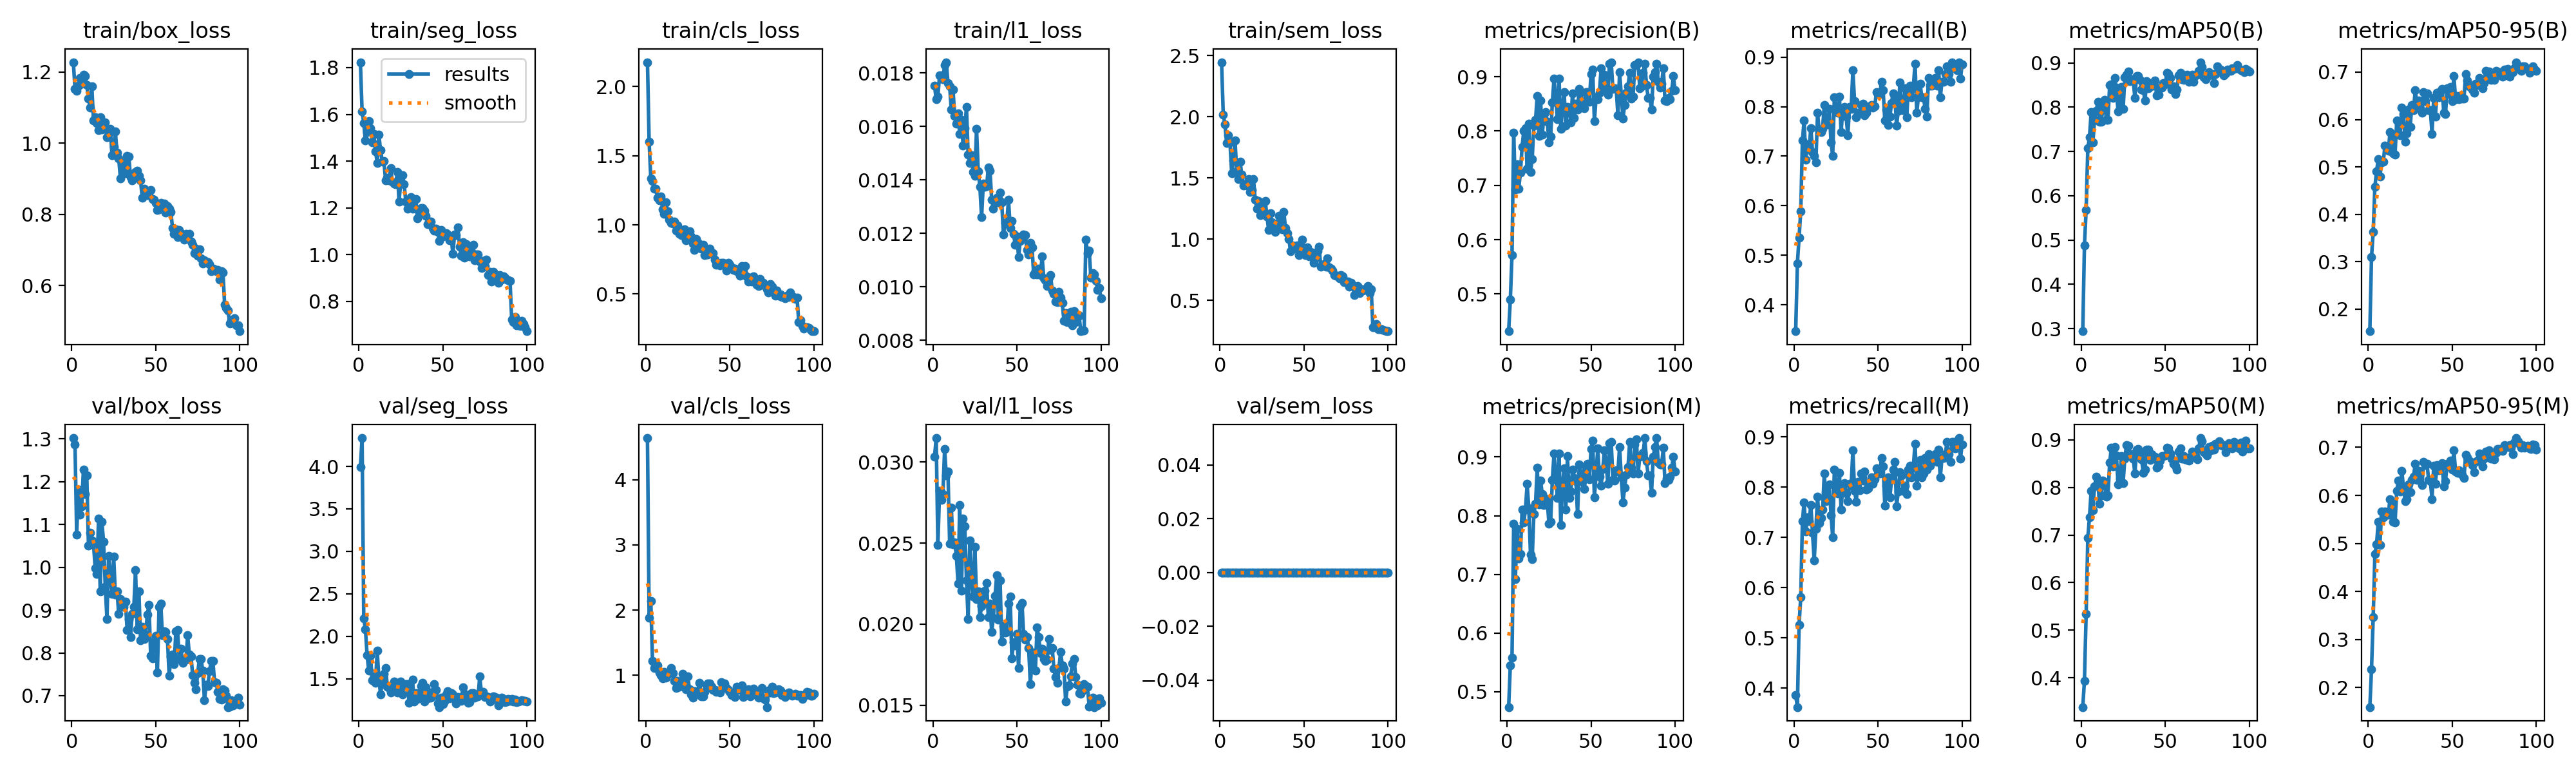

Data behind this chart, as committed beside it:
epoch, time, train/box_loss, train/seg_loss, train/cls_loss, train/l1_loss, train/sem_loss, metrics/precision(B), metrics/recall(B), metrics/mAP50(B), metrics/mAP50-95(B), metrics/precision(M), metrics/recall(M), metrics/mAP50(M), metrics/mAP50-95(M), val/box_loss, val/seg_loss, val/cls_loss, val/l1_loss, val/sem_loss, lr/pg0, lr/pg1, lr/pg2
1, 92.53, 1.227, 1.823, 2.175, 0.01752, 2.447, 0.4315, 0.3465, 0.294, 0.1536, 0.4737, 0.3858, 0.3385, 0.1594, 1.302, 3.992, 4.641, 0.03031, 0, 0.0001985, 0.0001985, 0.08035
2, 181.9, 1.153, 1.614, 1.6, 0.01702, 2.019, 0.4895, 0.4831, 0.4882, 0.3094, 0.5444, 0.3622, 0.394, 0.2377, 1.287, 4.334, 1.882, 0.03148, 0, 0.0003945, 0.0003945, 0.06055
3, 270.7, 1.147, 1.563, 1.335, 0.01712, 1.939, 0.572, 0.5354, 0.5676, 0.3634, 0.5576, 0.526, 0.5337, 0.3462, 1.077, 2.213, 2.135, 0.02487, 0, 0.0005866, 0.0005866, 0.04074
4, 359.9, 1.161, 1.487, 1.317, 0.01791, 1.788, 0.7974, 0.5887, 0.7069, 0.4582, 0.7867, 0.5808, 0.6936, 0.4774, 1.181, 2.085, 1.224, 0.02821, 0, 0.0007747, 0.0007747, 0.02093
5, 448.8, 1.183, 1.524, 1.261, 0.01791, 1.851, 0.6922, 0.7323, 0.733, 0.4908, 0.6922, 0.7323, 0.738, 0.4982, 1.123, 1.776, 1.109, 0.02767, 0, 0.0009589, 0.0009589, 0.001113
6, 537.9, 1.167, 1.572, 1.26, 0.01776, 1.792, 0.7394, 0.7716, 0.7886, 0.5159, 0.7773, 0.7696, 0.7934, 0.5445, 1.142, 1.595, 1.12, 0.02801, 0, 0.0009505, 0.0009505, 0.0009505
7, 626.7, 1.192, 1.542, 1.194, 0.0183, 1.541, 0.6938, 0.6929, 0.7203, 0.4795, 0.7266, 0.7117, 0.7529, 0.4965, 1.228, 1.768, 1.148, 0.03079, 0, 0.0009406, 0.0009406, 0.0009406
8, 715.5, 1.188, 1.48, 1.178, 0.0184, 1.645, 0.7236, 0.7244, 0.771, 0.5103, 0.7347, 0.7402, 0.8019, 0.5666, 1.171, 1.485, 1.041, 0.02917, 0, 0.0009307, 0.0009307, 0.0009307
9, 804.3, 1.163, 1.516, 1.203, 0.01762, 1.808, 0.7708, 0.7165, 0.7917, 0.5105, 0.8102, 0.7323, 0.8233, 0.5548, 1.215, 1.527, 1.004, 0.02941, 0, 0.0009208, 0.0009208, 0.0009208
10, 893.2, 1.126, 1.443, 1.114, 0.0175, 1.554, 0.8002, 0.7567, 0.8123, 0.5452, 0.7883, 0.7638, 0.8083, 0.567, 1.051, 1.453, 0.9468, 0.02497, 0, 0.0009109, 0.0009109, 0.0009109
11, 982, 1.099, 1.393, 1.079, 0.01662, 1.494, 0.8046, 0.7087, 0.7677, 0.542, 0.8105, 0.7087, 0.7663, 0.5616, 1.081, 1.831, 1.055, 0.02717, 0, 0.000901, 0.000901, 0.000901
12, 1071, 1.159, 1.512, 1.165, 0.01738, 1.635, 0.7304, 0.7008, 0.7672, 0.5341, 0.8542, 0.6535, 0.7834, 0.5597, 1.062, 1.498, 0.9631, 0.02492, 0, 0.0008911, 0.0008911, 0.0008911
13, 1159, 1.064, 1.446, 1.096, 0.01638, 1.529, 0.8136, 0.6876, 0.7997, 0.573, 0.8125, 0.7165, 0.8152, 0.5918, 1.055, 1.314, 1.008, 0.02506, 0, 0.0008812, 0.0008812, 0.0008812
14, 1248, 1.072, 1.399, 1.039, 0.01609, 1.437, 0.7244, 0.7874, 0.8172, 0.5683, 0.7337, 0.7808, 0.8117, 0.5796, 0.9978, 1.472, 1.026, 0.02422, 0, 0.0008713, 0.0008713, 0.0008713
15, 1336, 1.056, 1.399, 1.015, 0.01649, 1.448, 0.7487, 0.7508, 0.7722, 0.5282, 0.7256, 0.7288, 0.7809, 0.5451, 0.9846, 1.557, 1.111, 0.02249, 0, 0.0008614, 0.0008614, 0.0008614
16, 1425, 1.036, 1.318, 1.011, 0.01571, 1.437, 0.8097, 0.748, 0.7722, 0.5262, 0.8031, 0.7389, 0.7836, 0.5432, 1.113, 1.63, 1.03, 0.02735, 0, 0.0008515, 0.0008515, 0.0008515
17, 1514, 1.072, 1.329, 1.024, 0.01624, 1.491, 0.8204, 0.7554, 0.8504, 0.5975, 0.8204, 0.7554, 0.8522, 0.609, 0.9432, 1.41, 0.9104, 0.02205, 0, 0.0008416, 0.0008416, 0.0008416
18, 1602, 1.038, 1.319, 0.9588, 0.01528, 1.389, 0.8647, 0.8032, 0.8515, 0.5714, 0.8814, 0.8268, 0.8835, 0.6312, 1.106, 1.395, 0.8018, 0.02652, 0, 0.0008317, 0.0008317, 0.0008317
19, 1691, 1.053, 1.369, 0.9944, 0.01593, 1.401, 0.7913, 0.7716, 0.8211, 0.5663, 0.8193, 0.7716, 0.8442, 0.6087, 1.059, 1.341, 0.9095, 0.02604, 0, 0.0008218, 0.0008218, 0.0008218
20, 1780, 1.058, 1.313, 0.9331, 0.01672, 1.489, 0.8566, 0.7638, 0.8664, 0.6248, 0.8599, 0.7795, 0.8844, 0.6505, 0.955, 1.415, 0.8236, 0.02269, 0, 0.0008119, 0.0008119, 0.0008119
21, 1869, 1.017, 1.305, 0.9243, 0.01494, 1.323, 0.7938, 0.7953, 0.8445, 0.6109, 0.8366, 0.806, 0.8671, 0.6179, 0.8798, 1.466, 0.8819, 0.02031, 0, 0.000802, 0.000802, 0.000802
22, 1957, 1.028, 1.301, 0.9413, 0.01462, 1.25, 0.8295, 0.728, 0.7903, 0.5532, 0.8182, 0.7442, 0.8065, 0.5874, 1.027, 1.387, 1.02, 0.02515, 0, 0.0007921, 0.0007921, 0.0007921
23, 2046, 1.039, 1.353, 0.9664, 0.01492, 1.314, 0.8351, 0.7008, 0.8101, 0.5713, 0.8288, 0.7008, 0.8182, 0.5916, 0.9859, 1.337, 0.8979, 0.02274, 0, 0.0007822, 0.0007822, 0.0007822
24, 2134, 0.9666, 1.228, 0.8863, 0.0143, 1.197, 0.8175, 0.8189, 0.8461, 0.6214, 0.8226, 0.8347, 0.8659, 0.6223, 0.938, 1.45, 0.7828, 0.0217, 0, 0.0007723, 0.0007723, 0.0007723
25, 2223, 0.9899, 1.312, 0.9387, 0.01416, 1.234, 0.7788, 0.7953, 0.7961, 0.5847, 0.7867, 0.8032, 0.8096, 0.607, 1.025, 1.469, 0.9793, 0.02477, 0, 0.0007624, 0.0007624, 0.0007624
26, 2312, 1.033, 1.339, 0.9532, 0.01591, 1.3, 0.7893, 0.7874, 0.867, 0.6306, 0.7893, 0.7874, 0.8608, 0.6326, 0.9363, 1.316, 0.7863, 0.02156, 0, 0.0007525, 0.0007525, 0.0007525
27, 2400, 0.9723, 1.302, 0.9151, 0.01433, 1.312, 0.8527, 0.8205, 0.8736, 0.6203, 0.8609, 0.8284, 0.889, 0.6389, 0.9442, 1.419, 0.7052, 0.02204, 0, 0.0007426, 0.0007426, 0.0007426
28, 2489, 0.9571, 1.228, 0.8655, 0.01373, 1.185, 0.8967, 0.748, 0.8812, 0.6615, 0.9061, 0.7559, 0.8878, 0.666, 0.8907, 1.439, 0.6541, 0.02045, 0, 0.0007327, 0.0007327, 0.0007327
29, 2578, 0.9012, 1.195, 0.8179, 0.0126, 1.076, 0.8629, 0.7953, 0.8589, 0.6343, 0.8714, 0.8032, 0.8668, 0.632, 0.9264, 1.434, 0.7548, 0.02109, 0, 0.0007228, 0.0007228, 0.0007228
30, 2666, 0.9458, 1.211, 0.8961, 0.01385, 1.211, 0.8219, 0.7995, 0.8629, 0.64, 0.83, 0.8074, 0.8701, 0.6508, 0.9118, 1.217, 0.758, 0.02156, 0, 0.0007129, 0.0007129, 0.0007129
31, 2755, 0.9358, 1.246, 0.8703, 0.01374, 1.137, 0.8966, 0.7795, 0.8599, 0.6235, 0.9056, 0.7874, 0.8604, 0.645, 0.9073, 1.307, 0.7554, 0.02206, 0, 0.000703, 0.000703, 0.000703
32, 2843, 0.9152, 1.198, 0.8309, 0.01377, 1.121, 0.8038, 0.7421, 0.8216, 0.6146, 0.7841, 0.7719, 0.8294, 0.6219, 0.9199, 1.491, 0.8873, 0.02252, 0, 0.0006931, 0.0006931, 0.0006931
33, 2932, 0.9637, 1.198, 0.8302, 0.01446, 1.062, 0.8423, 0.7991, 0.8711, 0.6579, 0.8505, 0.8062, 0.8802, 0.6692, 0.8537, 1.234, 0.6786, 0.02042, 0, 0.0006832, 0.0006832, 0.0006832
34, 3020, 0.9622, 1.239, 0.8561, 0.01434, 1.127, 0.872, 0.7953, 0.8708, 0.639, 0.8807, 0.8032, 0.8811, 0.6626, 0.8795, 1.33, 0.6737, 0.02127, 0, 0.0006733, 0.0006733, 0.0006733
35, 3109, 0.9043, 1.156, 0.7832, 0.01327, 1.19, 0.8101, 0.8736, 0.8621, 0.6557, 0.8101, 0.8736, 0.8716, 0.6655, 0.8362, 1.264, 0.7483, 0.01953, 0, 0.0006634, 0.0006634, 0.0006634
36, 3197, 0.8957, 1.181, 0.7847, 0.01291, 1.112, 0.8441, 0.811, 0.8405, 0.6199, 0.9015, 0.7929, 0.859, 0.6316, 0.8911, 1.312, 0.8391, 0.02039, 0, 0.0006535, 0.0006535, 0.0006535
37, 3286, 0.9036, 1.199, 0.7875, 0.01322, 1.083, 0.8389, 0.779, 0.8393, 0.6201, 0.8304, 0.7712, 0.8309, 0.6297, 0.9074, 1.412, 0.8703, 0.02173, 0, 0.0006436, 0.0006436, 0.0006436
38, 3374, 0.9192, 1.2, 0.8267, 0.01334, 1.225, 0.8162, 0.7874, 0.8151, 0.5701, 0.8418, 0.811, 0.8376, 0.5924, 0.9932, 1.453, 0.8756, 0.02303, 0, 0.0006337, 0.0006337, 0.0006337
39, 3463, 0.9218, 1.189, 0.7911, 0.01316, 1.094, 0.8694, 0.7861, 0.8586, 0.6458, 0.8781, 0.794, 0.8793, 0.6615, 0.8553, 1.236, 0.8248, 0.02026, 0, 0.0006238, 0.0006238, 0.0006238
40, 3551, 0.9077, 1.167, 0.7945, 0.01352, 1.051, 0.8237, 0.8032, 0.8429, 0.6066, 0.8648, 0.8268, 0.8799, 0.624, 0.9439, 1.397, 0.7775, 0.02268, 0, 0.0006139, 0.0006139, 0.0006139
41, 3640, 0.8945, 1.131, 0.7485, 0.01315, 1.002, 0.8504, 0.8058, 0.8477, 0.6569, 0.8587, 0.8137, 0.8583, 0.6625, 0.829, 1.271, 0.7698, 0.01891, 0, 0.000604, 0.000604, 0.000604
42, 3728, 0.8465, 1.142, 0.7139, 0.01196, 0.9027, 0.8396, 0.7829, 0.8546, 0.6467, 0.8024, 0.8315, 0.8705, 0.6526, 0.8615, 1.306, 0.741, 0.01988, 0, 0.0005941, 0.0005941, 0.0005941
43, 3817, 0.8712, 1.141, 0.7222, 0.01239, 0.951, 0.8777, 0.7874, 0.8493, 0.66, 0.8874, 0.7953, 0.8626, 0.6596, 0.833, 1.278, 0.7589, 0.01946, 0, 0.0005842, 0.0005842, 0.0005842
44, 3905, 0.8551, 1.115, 0.7088, 0.01237, 0.924, 0.871, 0.7978, 0.8609, 0.6647, 0.871, 0.7978, 0.8643, 0.6669, 0.8426, 1.35, 0.7301, 0.01953, 0, 0.0005743, 0.0005743, 0.0005743
45, 3994, 0.8539, 1.103, 0.7259, 0.01327, 0.9281, 0.8496, 0.8004, 0.8267, 0.6146, 0.8578, 0.8073, 0.841, 0.619, 0.8895, 1.439, 0.8969, 0.02126, 0, 0.0005644, 0.0005644, 0.0005644
46, 4083, 0.8631, 1.11, 0.7267, 0.01221, 0.947, 0.8419, 0.8032, 0.8287, 0.6114, 0.8456, 0.8193, 0.8455, 0.63, 0.9129, 1.37, 0.8614, 0.02171, 0, 0.0005545, 0.0005545, 0.0005545
47, 4171, 0.8684, 1.099, 0.7151, 0.01247, 0.8687, 0.8712, 0.7987, 0.8447, 0.6656, 0.8798, 0.8066, 0.8567, 0.6659, 0.7938, 1.208, 0.8696, 0.01788, 0, 0.0005446, 0.0005446, 0.0005446
48, 4260, 0.8433, 1.059, 0.6687, 0.01197, 0.9093, 0.8714, 0.8003, 0.8446, 0.6544, 0.8885, 0.8155, 0.8655, 0.6601, 0.7868, 1.167, 0.8029, 0.01888, 0, 0.0005347, 0.0005347, 0.0005347
49, 4348, 0.8405, 1.106, 0.7256, 0.01158, 0.9962, 0.854, 0.8293, 0.8549, 0.6682, 0.8621, 0.8372, 0.8666, 0.6728, 0.8264, 1.28, 0.7718, 0.01869, 0, 0.0005248, 0.0005248, 0.0005248
50, 4437, 0.8313, 1.079, 0.7114, 0.01188, 0.9125, 0.9051, 0.826, 0.8511, 0.6388, 0.9137, 0.8339, 0.8667, 0.6532, 0.8398, 1.202, 0.7444, 0.01941, 0, 0.0005149, 0.0005149, 0.0005149
51, 4525, 0.8122, 1.084, 0.6911, 0.01112, 0.8681, 0.9129, 0.8253, 0.8772, 0.6915, 0.9283, 0.8268, 0.884, 0.6935, 0.7539, 1.235, 0.6965, 0.01729, 0, 0.000505, 0.000505, 0.000505
52, 4614, 0.8148, 1.091, 0.6737, 0.01172, 0.9321, 0.8177, 0.8504, 0.8752, 0.6428, 0.8313, 0.8583, 0.8818, 0.649, 0.9083, 1.319, 0.7375, 0.02112, 0, 0.0004951, 0.0004951, 0.0004951
53, 4702, 0.8322, 1.088, 0.6856, 0.01178, 0.8605, 0.8617, 0.8337, 0.866, 0.6495, 0.8698, 0.8416, 0.8719, 0.6466, 0.9145, 1.358, 0.6666, 0.0213, 0, 0.0004852, 0.0004852, 0.0004852
54, 4791, 0.8279, 1.061, 0.6641, 0.01196, 0.8969, 0.8587, 0.7716, 0.8397, 0.6434, 0.915, 0.763, 0.86, 0.6527, 0.8409, 1.271, 0.8222, 0.01941, 0, 0.0004753, 0.0004753, 0.0004753
55, 4879, 0.8299, 1.076, 0.6716, 0.01193, 0.8731, 0.8705, 0.7937, 0.8472, 0.6493, 0.8663, 0.8032, 0.8504, 0.6491, 0.8508, 1.332, 0.8013, 0.01903, 0, 0.0004654, 0.0004654, 0.0004654
56, 4967, 0.8052, 1.003, 0.6346, 0.01137, 0.8058, 0.915, 0.7625, 0.8301, 0.6438, 0.8507, 0.8189, 0.8454, 0.6432, 0.8489, 1.318, 0.7722, 0.01919, 0, 0.0004555, 0.0004555, 0.0004555
57, 5056, 0.8235, 1.086, 0.7017, 0.01122, 0.8486, 0.8798, 0.7795, 0.8393, 0.6444, 0.8798, 0.7795, 0.8381, 0.6364, 0.832, 1.285, 0.8413, 0.01853, 0, 0.0004456, 0.0004456, 0.0004456
58, 5144, 0.8151, 1.083, 0.6593, 0.01164, 0.901, 0.903, 0.8066, 0.8716, 0.6954, 0.9118, 0.8145, 0.876, 0.6841, 0.7472, 1.207, 0.6603, 0.01628, 0, 0.0004357, 0.0004357, 0.0004357
59, 5233, 0.8074, 1.117, 0.7013, 0.01147, 0.9373, 0.8772, 0.8268, 0.878, 0.6829, 0.8878, 0.8347, 0.8818, 0.6793, 0.7912, 1.286, 0.6837, 0.01782, 0, 0.0004258, 0.0004258, 0.0004258
60, 5321, 0.762, 1.036, 0.6301, 0.01046, 0.7731, 0.8667, 0.8189, 0.8627, 0.6698, 0.8546, 0.8504, 0.8606, 0.6728, 0.7964, 1.26, 0.7276, 0.01824, 0, 0.0004159, 0.0004159, 0.0004159
... 40 more rows
